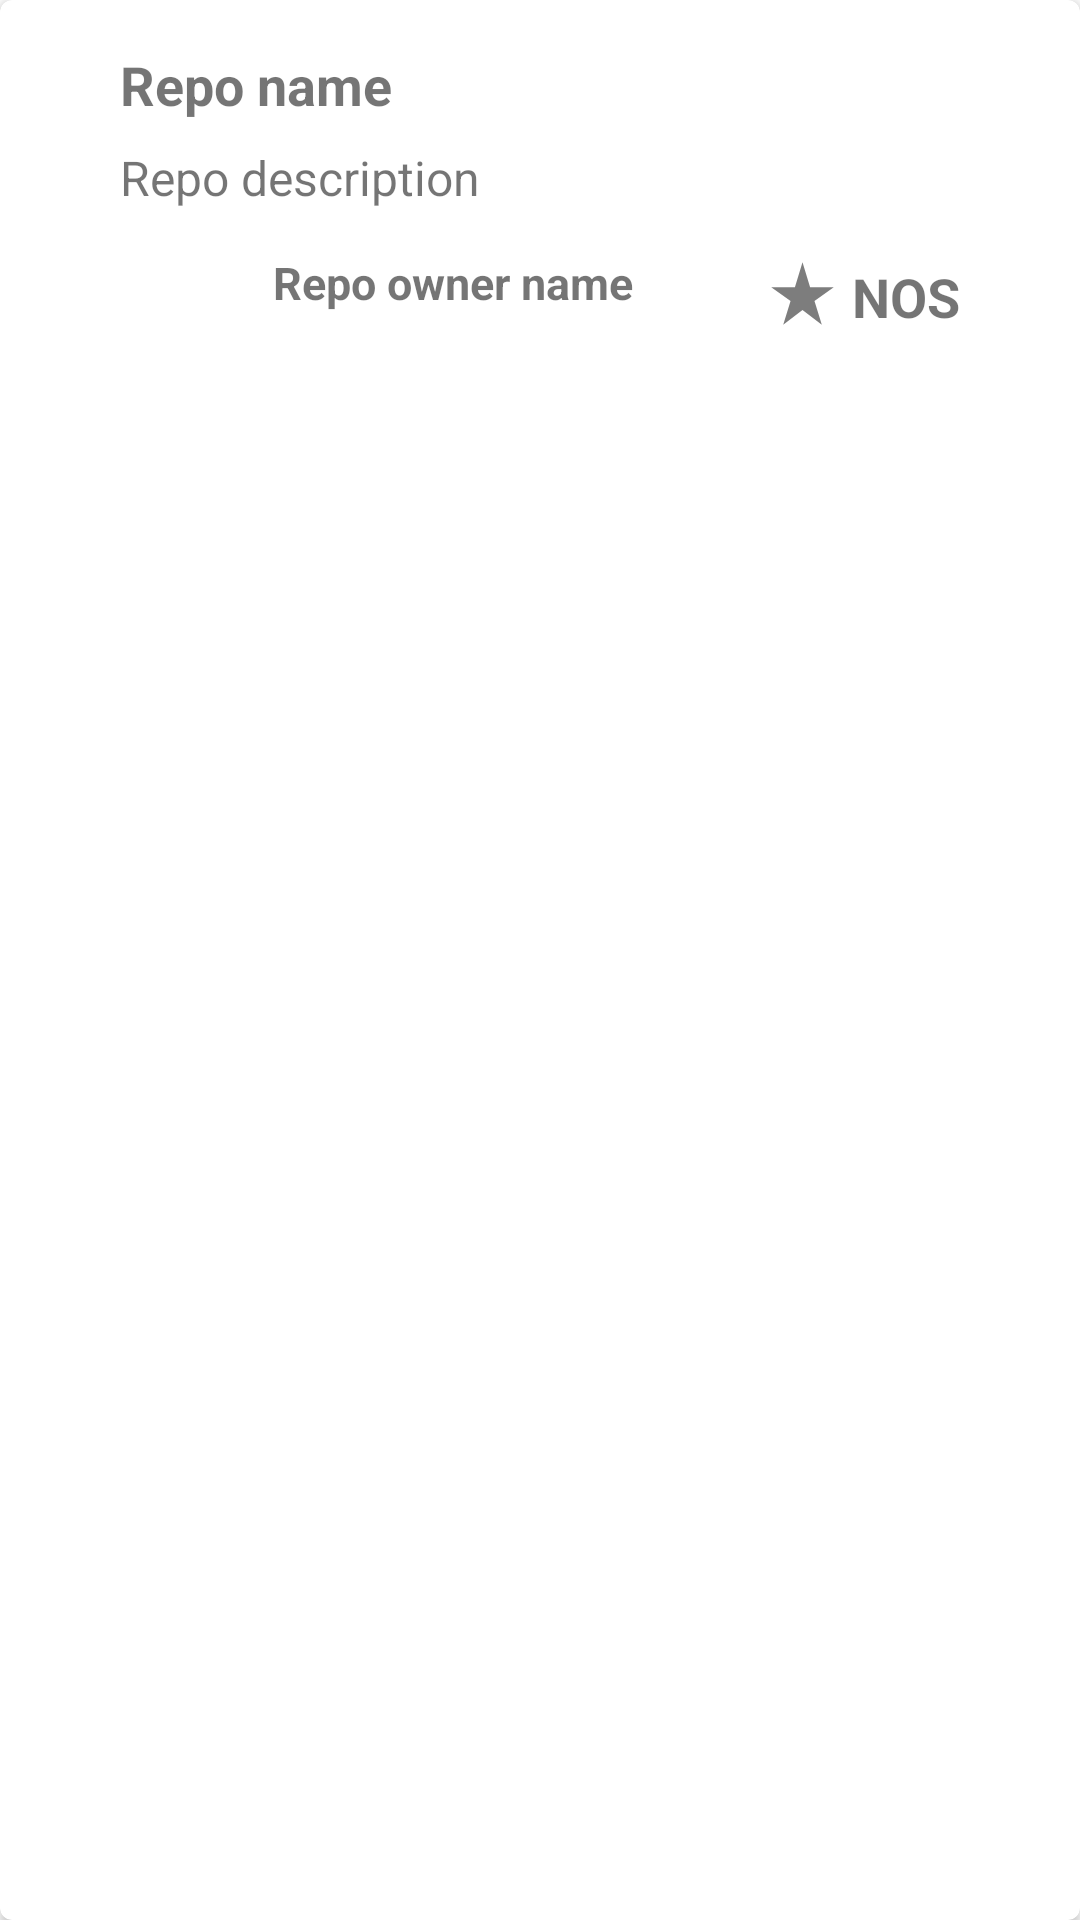

Android layout source for this screen:
<!-- AndroidManifest.xml: application theme Theme.Mobile_coding_challenge -->
<!-- res/layout/repo.xml -->
<?xml version="1.0" encoding="utf-8"?>
<androidx.cardview.widget.CardView
    xmlns:android="http://schemas.android.com/apk/res/android"
    xmlns:app="http://schemas.android.com/apk/res-auto"
    xmlns:card_view="http://schemas.android.com/apk/res-auto"
    xmlns:tools="http://schemas.android.com/tools"
    android:id="@+id/card_view"
    android:layout_width="match_parent"
    android:layout_height="wrap_content"
    android:layout_margin="4dp"
    android:background="#fff"
    android:padding="8dp"
    card_view:cardCornerRadius="4dp">

    <androidx.constraintlayout.widget.ConstraintLayout
        android:id="@+id/constraintLayout"
        android:layout_width="match_parent"
        android:layout_height="wrap_content">


        <ImageView
            android:id="@+id/repo_avatar"
            android:layout_width="39dp"
            android:layout_height="36dp"
            android:layout_marginStart="40dp"
            android:layout_marginTop="11dp"
            app:layout_constraintBottom_toBottomOf="parent"
            app:layout_constraintStart_toStartOf="parent"
            app:layout_constraintTop_toBottomOf="@+id/repo_description"
            app:layout_constraintVertical_bias="0.0"/>

        <TextView
            android:id="@+id/repo_name"
            android:layout_width="wrap_content"
            android:layout_height="wrap_content"
            android:layout_marginStart="40dp"
            android:layout_marginTop="16dp"
            android:text="Repo name"
            android:textSize="18dp"
            android:textStyle="bold"
            app:layout_constraintBottom_toBottomOf="parent"
            app:layout_constraintEnd_toEndOf="parent"
            app:layout_constraintHorizontal_bias="0.0"
            app:layout_constraintStart_toStartOf="parent"
            app:layout_constraintTop_toTopOf="parent"
            app:layout_constraintVertical_bias="0.0" />

        <TextView
            android:id="@+id/repo_description"
            android:layout_width="wrap_content"
            android:layout_height="wrap_content"
            android:layout_marginStart="40dp"
            android:layout_marginTop="8dp"
            android:text="Repo description"
            android:textSize="16dp"
            android:maxLines="1"
            android:maxLength="40"
            app:layout_constraintEnd_toEndOf="parent"
            app:layout_constraintHorizontal_bias="0.0"
            app:layout_constraintStart_toStartOf="parent"
            app:layout_constraintTop_toBottomOf="@+id/repo_name" />

        <TextView
            android:id="@+id/repo_owner_name"
            android:layout_width="wrap_content"
            android:layout_height="wrap_content"
            android:layout_marginStart="12dp"
            android:layout_marginTop="14dp"
            android:layout_marginBottom="20dp"
            android:text="Repo owner name"
            android:textSize="15dp"
            android:textStyle="bold"
            app:layout_constraintBottom_toBottomOf="parent"
            app:layout_constraintStart_toEndOf="@+id/repo_avatar"
            app:layout_constraintTop_toBottomOf="@+id/repo_description" />

        <TextView
            android:id="@+id/numbers_of_stars"
            android:layout_width="wrap_content"
            android:layout_height="wrap_content"
            android:layout_marginEnd="40dp"
            android:layout_marginBottom="10dp"
            android:text="NOS"
            android:textSize="18dp"
            android:textStyle="bold"
            app:layout_constraintBottom_toBottomOf="parent"
            app:layout_constraintEnd_toEndOf="parent"
            app:layout_constraintTop_toTopOf="parent"
            app:layout_constraintVertical_bias="0.963" />

        <ImageView
            android:id="@+id/star_image"
            android:layout_width="25dp"
            android:layout_height="25dp"
            android:layout_marginEnd="4dp"
            android:layout_marginBottom="14dp"
            app:layout_constraintBottom_toBottomOf="parent"
            app:layout_constraintEnd_toStartOf="@+id/numbers_of_stars"
            app:layout_constraintTop_toTopOf="parent"
            app:layout_constraintVertical_bias="1.0"
            app:srcCompat="@drawable/ic_baseline_star_rate_24" />


    </androidx.constraintlayout.widget.ConstraintLayout>
</androidx.cardview.widget.CardView>
<!-- resources referenced by this layout -->
<resources>
  <!-- drawable ic_baseline_star_rate_24 (drawable) -->
  <vector android:alpha="0.85" android:height="24dp"
      android:tint="?attr/colorControlNormal" android:viewportHeight="24"
      android:viewportWidth="24" android:width="24dp" xmlns:android="http://schemas.android.com/apk/res/android">
      <path android:fillColor="@android:color/white" android:pathData="M14.43,10l-2.43,-8l-2.43,8l-7.57,0l6.18,4.41l-2.35,7.59l6.17,-4.69l6.18,4.69l-2.35,-7.59l6.17,-4.41z"/>
  </vector>
  <style name="Theme.Mobile_coding_challenge" parent="Theme.MaterialComponents.DayNight.DarkActionBar">
          
          <item name="colorPrimary">@color/purple_500</item>
          <item name="colorPrimaryVariant">@color/purple_700</item>
          <item name="colorOnPrimary">@color/white</item>
          
          <item name="colorSecondary">@color/teal_200</item>
          <item name="colorSecondaryVariant">@color/teal_700</item>
          <item name="colorOnSecondary">@color/black</item>
          
          <item name="android:statusBarColor" tools:targetApi="l">?attr/colorPrimaryVariant</item>
          
      </style>
  <!-- not gathered from this repository: default colours our renderer supplied (Android Studio template values) -->
  <color name="purple_500">#FF6200EE</color>
  <color name="purple_700">#FF3700B3</color>
  <color name="teal_200">#FF03DAC5</color>
  <color name="teal_700">#FF018786</color>
  <color name="black">#FF000000</color>
  <color name="white">#FFFFFFFF</color>
</resources>
